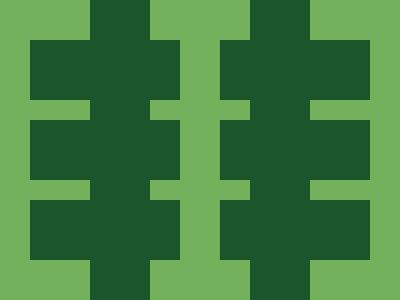

Recreate this image using only HTML and CSS.


<style>*{*{margin:40 30;--m:5pc#0000;font:32q/24%a}background:conic-gradient(at 5.55lh 75%,#1A552B 25%,#0000 0)50vh 0/10em var(--m,58%#74B15C)}</style>

<!-- <style>*{border-inline:dashed 64q#1A552B;margin:-52 90;*{background:#74B15C;margin:-18;scale:2.5.5 -->
<!-- .<p><p><p><style>*{*{border-inline:7.5ch solid#1a552b;background:#74b15c;margin:0 90;p{height:60;margin:22-120-2;font:5ch" -->